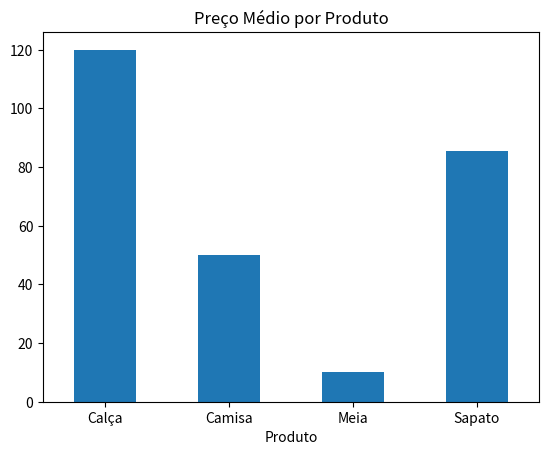

Write the Python code that produced this figure.
# Este é um comentário. O Python o ignora.

# 1. Importar a biblioteca Pandas (O padrão de mercado é chamar de 'pd')
import pandas as pd
import matplotlib.pyplot as plt

# 2. Criar uma série de dados simples (uma lista)
dados = {
    'Produto': ['Camisa', 'Calça', 'Sapato', 'Meia'],
    'Preco': [50.00, 120.00, 85.50, 10.00]
}

# 3. Criar um DataFrame (a tabela de dados do Pandas)
df_vendas = pd.DataFrame(dados)

# 4. Imprimir apenas a coluna 'Preco'
print("\nPreços dos Produtos:")
print(df_vendas['Preco'])

# 5. Imprimir mais de uma coluna (usando uma lista de colunas)
print("\nProduto e Preço:")
print(df_vendas[['Produto', 'Preco']])

# 6. Média de Preço (Primeira análise estatística!)
print("\nMédia de Preços:")
print(df_vendas['Preco'].mean())
# 7. FILTROS CONDICIONAIS
print("\nProdutos com Preço Superior a R$80.00:")

# Cria uma "Máscara" Booleana (True/False)
# A variável 'preco_alto' será True para preços > 80.00 e False para o restante
preco_alto = df_vendas['Preco'] > 80.00

# Aplica a máscara ao DataFrame original para mostrar apenas as linhas True
df_filtrado = df_vendas[preco_alto]

# Imprime o novo DataFrame filtrado
print(df_filtrado)
# 8. AGRUPAMENTO DE DADOS COM .groupby()

# Objetivo: Calcular a média de Preço por Produto.
print("\nPreço Médio por Produto (Agrupamento):")

# 1. Agrupar o DataFrame pela coluna 'Produto'
df_agrupado = df_vendas.groupby('Produto')

# 2. Aplicar a função de média (.mean()) à coluna 'Preco' dentro de cada grupo
media_por_produto = df_agrupado['Preco'].mean()

# 3. Imprimir o resultado
print(media_por_produto)
# 9. VISUALIZAÇÃO DE DADOS (Matplotlib) - Salvando como arquivo

print("\nGerando Gráfico de Barras dos Preços Médios...")

# Cria um gráfico de barras a partir do DataFrame 'media_por_produto'
media_por_produto.plot(kind='bar', title='Preço Médio por Produto')

# Rotaciona os nomes dos produtos no eixo X para melhor visualização
plt.xticks(rotation=0)

# SALVA O GRÁFICO COMO IMAGEM (em vez de usar plt.show())
plt.savefig('media_precos_por_produto.png')

print("Gráfico salvo como 'media_precos_por_produto.png' no diretório.")